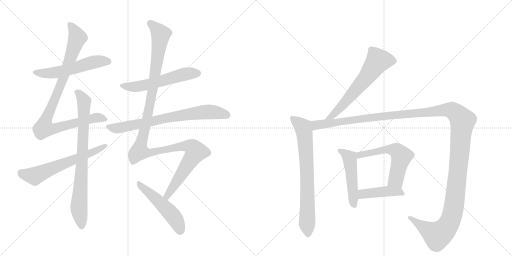
t = 0.00 s
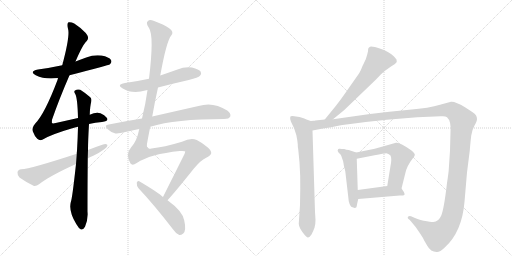
t = 2.39 s
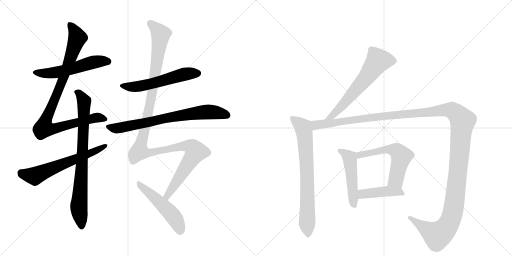
t = 4.78 s
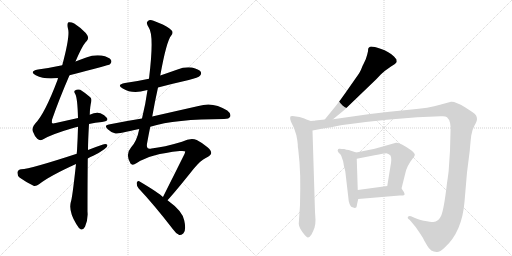
t = 7.16 s
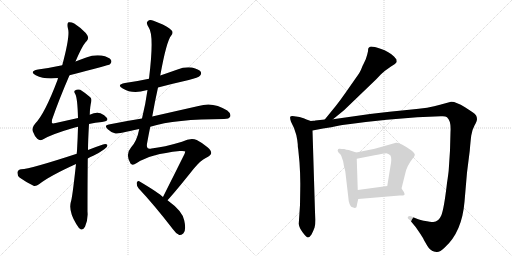
t = 9.55 s
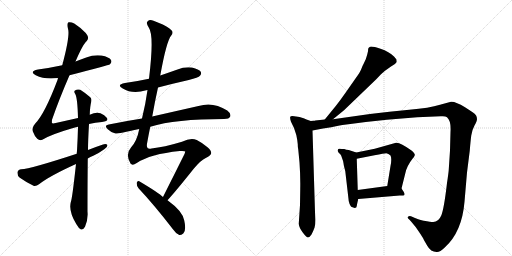
t = 11.94 s

The animated SVG that drew these frames (rendered in a browser with its animation timeline set to each time). Animation: 14 CSS @keyframes rules; one cycle of 11.94 s.

<svg version="1.1" viewBox="0 0 2048 1024" xmlns="http://www.w3.org/2000/svg">
  <g stroke="lightgray" stroke-dasharray="1,1" stroke-width="1" transform="scale(4, 4)">
    <line x1="0" y1="0" x2="256" y2="256"></line>
    <line x1="256" y1="0" x2="0" y2="256"></line>
    <line x1="128" y1="0" x2="128" y2="256"></line>
    <line x1="0" y1="128" x2="256" y2="128"></line>
    <line x1="256" y1="0" x2="512" y2="256"></line>
    <line x1="512" y1="0" x2="256" y2="256"></line>
    <line x1="384" y1="0" x2="384" y2="256"></line>
    <line x1="256" y1="128" x2="512" y2="128"></line>
  </g>
<g transform="scale(1, -1) translate(0, -850)">
   <style type="text/css">
    @keyframes keyframes0 {
      from {
       stroke: black;
       stroke-dashoffset: 552;
       stroke-width: 128;
       }
       64% {
       animation-timing-function: step-end;
       stroke: black;
       stroke-dashoffset: 0;
       stroke-width: 128;
       }
       to {
       stroke: black;
       stroke-width: 1024;
       }
       }
       #make-me-a-hanzi-animation-0 {
         animation: keyframes0 0.699219s both;
         animation-delay: 0.000000s;
         animation-timing-function: linear;
       }
    @keyframes keyframes1 {
      from {
       stroke: black;
       stroke-dashoffset: 950;
       stroke-width: 128;
       }
       76% {
       animation-timing-function: step-end;
       stroke: black;
       stroke-dashoffset: 0;
       stroke-width: 128;
       }
       to {
       stroke: black;
       stroke-width: 1024;
       }
       }
       #make-me-a-hanzi-animation-1 {
         animation: keyframes1 1.023112s both;
         animation-delay: 0.699219s;
         animation-timing-function: linear;
       }
    @keyframes keyframes2 {
      from {
       stroke: black;
       stroke-dashoffset: 804;
       stroke-width: 128;
       }
       72% {
       animation-timing-function: step-end;
       stroke: black;
       stroke-dashoffset: 0;
       stroke-width: 128;
       }
       to {
       stroke: black;
       stroke-width: 1024;
       }
       }
       #make-me-a-hanzi-animation-2 {
         animation: keyframes2 0.904297s both;
         animation-delay: 1.722331s;
         animation-timing-function: linear;
       }
    @keyframes keyframes3 {
      from {
       stroke: black;
       stroke-dashoffset: 622;
       stroke-width: 128;
       }
       67% {
       animation-timing-function: step-end;
       stroke: black;
       stroke-dashoffset: 0;
       stroke-width: 128;
       }
       to {
       stroke: black;
       stroke-width: 1024;
       }
       }
       #make-me-a-hanzi-animation-3 {
         animation: keyframes3 0.756185s both;
         animation-delay: 2.626628s;
         animation-timing-function: linear;
       }
    @keyframes keyframes4 {
      from {
       stroke: black;
       stroke-dashoffset: 562;
       stroke-width: 128;
       }
       65% {
       animation-timing-function: step-end;
       stroke: black;
       stroke-dashoffset: 0;
       stroke-width: 128;
       }
       to {
       stroke: black;
       stroke-width: 1024;
       }
       }
       #make-me-a-hanzi-animation-4 {
         animation: keyframes4 0.707357s both;
         animation-delay: 3.382813s;
         animation-timing-function: linear;
       }
    @keyframes keyframes5 {
      from {
       stroke: black;
       stroke-dashoffset: 740;
       stroke-width: 128;
       }
       71% {
       animation-timing-function: step-end;
       stroke: black;
       stroke-dashoffset: 0;
       stroke-width: 128;
       }
       to {
       stroke: black;
       stroke-width: 1024;
       }
       }
       #make-me-a-hanzi-animation-5 {
         animation: keyframes5 0.852214s both;
         animation-delay: 4.090169s;
         animation-timing-function: linear;
       }
    @keyframes keyframes6 {
      from {
       stroke: black;
       stroke-dashoffset: 1250;
       stroke-width: 128;
       }
       80% {
       animation-timing-function: step-end;
       stroke: black;
       stroke-dashoffset: 0;
       stroke-width: 128;
       }
       to {
       stroke: black;
       stroke-width: 1024;
       }
       }
       #make-me-a-hanzi-animation-6 {
         animation: keyframes6 1.267253s both;
         animation-delay: 4.942383s;
         animation-timing-function: linear;
       }
    @keyframes keyframes7 {
      from {
       stroke: black;
       stroke-dashoffset: 511;
       stroke-width: 128;
       }
       62% {
       animation-timing-function: step-end;
       stroke: black;
       stroke-dashoffset: 0;
       stroke-width: 128;
       }
       to {
       stroke: black;
       stroke-width: 1024;
       }
       }
       #make-me-a-hanzi-animation-7 {
         animation: keyframes7 0.665853s both;
         animation-delay: 6.209635s;
         animation-timing-function: linear;
       }
    @keyframes keyframes8 {
      from {
       stroke: black;
       stroke-dashoffset: 631;
       stroke-width: 128;
       }
       67% {
       animation-timing-function: step-end;
       stroke: black;
       stroke-dashoffset: 0;
       stroke-width: 128;
       }
       to {
       stroke: black;
       stroke-width: 1024;
       }
       }
       #make-me-a-hanzi-animation-8 {
         animation: keyframes8 0.763509s both;
         animation-delay: 6.875488s;
         animation-timing-function: linear;
       }
    @keyframes keyframes9 {
      from {
       stroke: black;
       stroke-dashoffset: 748;
       stroke-width: 128;
       }
       71% {
       animation-timing-function: step-end;
       stroke: black;
       stroke-dashoffset: 0;
       stroke-width: 128;
       }
       to {
       stroke: black;
       stroke-width: 1024;
       }
       }
       #make-me-a-hanzi-animation-9 {
         animation: keyframes9 0.858724s both;
         animation-delay: 7.638997s;
         animation-timing-function: linear;
       }
    @keyframes keyframes10 {
      from {
       stroke: black;
       stroke-dashoffset: 1495;
       stroke-width: 128;
       }
       83% {
       animation-timing-function: step-end;
       stroke: black;
       stroke-dashoffset: 0;
       stroke-width: 128;
       }
       to {
       stroke: black;
       stroke-width: 1024;
       }
       }
       #make-me-a-hanzi-animation-10 {
         animation: keyframes10 1.466634s both;
         animation-delay: 8.497721s;
         animation-timing-function: linear;
       }
    @keyframes keyframes11 {
      from {
       stroke: black;
       stroke-dashoffset: 495;
       stroke-width: 128;
       }
       62% {
       animation-timing-function: step-end;
       stroke: black;
       stroke-dashoffset: 0;
       stroke-width: 128;
       }
       to {
       stroke: black;
       stroke-width: 1024;
       }
       }
       #make-me-a-hanzi-animation-11 {
         animation: keyframes11 0.652832s both;
         animation-delay: 9.964355s;
         animation-timing-function: linear;
       }
    @keyframes keyframes12 {
      from {
       stroke: black;
       stroke-dashoffset: 577;
       stroke-width: 128;
       }
       65% {
       animation-timing-function: step-end;
       stroke: black;
       stroke-dashoffset: 0;
       stroke-width: 128;
       }
       to {
       stroke: black;
       stroke-width: 1024;
       }
       }
       #make-me-a-hanzi-animation-12 {
         animation: keyframes12 0.719564s both;
         animation-delay: 10.617188s;
         animation-timing-function: linear;
       }
    @keyframes keyframes13 {
      from {
       stroke: black;
       stroke-dashoffset: 430;
       stroke-width: 128;
       }
       58% {
       animation-timing-function: step-end;
       stroke: black;
       stroke-dashoffset: 0;
       stroke-width: 128;
       }
       to {
       stroke: black;
       stroke-width: 1024;
       }
       }
       #make-me-a-hanzi-animation-13 {
         animation: keyframes13 0.599935s both;
         animation-delay: 11.336751s;
         animation-timing-function: linear;
       }
</style>
<path d="M 278 549 Q 435 589 440 593 Q 449 602 444 610 Q 437 622 406 628 Q 375 632 345 620 Q 323 613 302 604 L 249 589 Q 203 579 152 572 Q 115 565 143 549 Q 179 531 232 538 L 278 549 Z" fill="lightgray"></path> 
<path d="M 356 354 Q 381 360 408 362 Q 436 365 428 378 Q 418 391 402 397 Q 384 403 359 391 L 312 378 Q 272 369 223 358 Q 210 355 208 358 Q 207 359 208 371 Q 236 452 278 549 L 302 604 Q 332 674 347 686 Q 359 699 343 718 Q 318 743 297 756 Q 284 763 274 761 Q 267 757 272 735 Q 281 708 249 589 L 232 538 Q 231 535 230 530 Q 179 395 141 356 Q 126 340 131 325 Q 138 306 149 295 Q 159 286 169 291 Q 203 312 289 337 Q 299 341 312 343 L 356 354 Z" fill="lightgray"></path> 
<path d="M 304 194 Q 289 55 283 41 Q 274 4 305 -46 Q 315 -64 324 -68 Q 334 -69 340 -57 Q 353 -26 350 3 Q 350 117 351 216 L 352 250 Q 352 286 356 354 L 359 391 Q 360 425 365 443 Q 368 455 361 461 Q 339 480 321 491 Q 309 495 300 488 Q 294 484 301 474 Q 310 458 312 378 L 312 343 Q 311 300 308 246 Q 307 242 307 235 L 304 194 Z" fill="lightgray"></path> 
<path d="M 351 216 Q 361 222 373 227 Q 398 239 417 253 Q 430 260 430 270 Q 424 276 412 272 Q 382 262 352 250 L 307 235 Q 121 174 85 173 Q 72 172 70 161 Q 69 148 78 140 Q 100 124 134 107 Q 144 104 156 113 Q 198 146 304 194 L 351 216 Z" fill="lightgray"></path> 
<path d="M 632 500 Q 693 516 755 530 Q 794 540 800 547 Q 807 554 803 563 Q 796 573 768 580 Q 738 584 710 572 Q 676 560 641 548 L 596 535 Q 550 525 500 518 Q 464 511 491 496 Q 530 472 585 489 Q 586 490 590 490 L 632 500 Z" fill="lightgray"></path> 
<path d="M 601 343 Q 701 374 896 374 Q 917 374 921 384 Q 925 396 909 408 Q 852 445 794 426 Q 701 405 609 384 L 568 376 Q 504 366 435 352 Q 414 349 431 333 Q 444 320 462 316 Q 471 315 557 334 L 601 343 Z" fill="lightgray"></path> 
<path d="M 670 49 Q 704 86 774 174 Q 804 210 823 218 Q 844 228 845 238 Q 845 248 830 261 Q 809 279 787 290 Q 763 300 728 283 Q 655 261 606 256 Q 584 250 588 275 Q 594 309 601 343 L 609 384 Q 619 442 632 500 L 641 548 Q 666 686 685 708 Q 697 723 678 736 Q 656 752 614 767 Q 598 773 591 765 Q 582 758 596 738 Q 617 707 596 535 L 590 490 Q 583 438 568 376 L 557 334 Q 548 286 524 260 Q 500 233 522 196 Q 529 186 547 198 Q 601 234 719 246 Q 741 247 741 244 Q 740 240 738 234 Q 684 126 652 62 C 639 35 650 27 670 49 Z" fill="lightgray"></path> 
<path d="M 652 62 Q 636 78 557 125 Q 550 129 547 119 Q 546 107 554 97 Q 617 30 691 -66 Q 704 -85 717 -90 Q 724 -91 733 -84 Q 746 -72 737 -32 Q 731 5 670 49 L 652 62 Z" fill="lightgray"></path> 
<path d="M 1332 373 L 1376 409 L 1505 533 L 1524 553 Q 1532 561 1540 567 L 1564 584 Q 1582 593 1587 602 L 1586 612 L 1576 624 Q 1557 643 1522 655 Q 1487 667 1480 663 L 1475 659 Q 1472 658 1472 645 Q 1470 634 1463 613 L 1455 596 Q 1451 589 1446 576 Q 1442 563 1422 536 L 1380 476 Q 1364 453 1343 426 L 1299 372 C 1280 349 1309 354 1332 373 Z" fill="lightgray"></path> 
<path d="M 1243 366 L 1226 372 Q 1217 377 1198 382 L 1184 384 Q 1164 388 1161 383 Q 1159 377 1164 363 L 1176 338 Q 1187 309 1189 290 L 1191 273 Q 1191 258 1193 252 L 1198 200 Q 1202 145 1201 94 L 1200 30 L 1195 -45 Q 1196 -60 1211 -80 Q 1226 -100 1232 -100 Q 1238 -100 1246 -88 Q 1254 -72 1258 -61 Q 1262 -50 1262 -29 L 1260 2 L 1250 328 C 1249 358 1249 364 1243 366 Z" fill="lightgray"></path> 
<path d="M 1254 367 L 1243 366 C 1213 363 1221 322 1250 328 L 1292 336 Q 1327 341 1353 347 Q 1379 352 1463 362 L 1547 371 L 1669 381 L 1763 385 Q 1781 387 1788 381 Q 1805 366 1802 323 L 1800 248 L 1795 172 Q 1795 168 1791 138 L 1788 118 Q 1776 14 1765 -12 Q 1754 -38 1733 -38 Q 1723 -38 1695 -33 Q 1688 -33 1660 -22 L 1644 -15 Q 1637 -12 1632 -17 Q 1628 -22 1638 -29 L 1646 -38 Q 1664 -58 1677 -79 Q 1691 -100 1693 -104 Q 1695 -109 1709 -133 Q 1723 -158 1746 -158 Q 1758 -160 1779 -140 Q 1848 -78 1858 43 L 1868 160 L 1879 247 Q 1882 285 1885 308 Q 1888 330 1898 348 Q 1908 366 1908 373 Q 1908 380 1905 387 Q 1903 393 1883 406 L 1860 421 Q 1821 445 1804 443 L 1760 431 Q 1718 418 1637 411 Q 1557 404 1480 394 L 1332 373 L 1299 372 L 1261 368 Q 1260 367 1254 367 Z" fill="lightgray"></path> 
<path d="M 1425 240 L 1395 250 Q 1385 251 1377 254 Q 1366 254 1359 255 Q 1353 256 1352 252 Q 1348 248 1354 240 L 1362 232 Q 1365 229 1368 218 Q 1373 206 1374 197 Q 1375 188 1377 181 L 1381 166 L 1394 54 Q 1394 45 1398 35 Q 1403 24 1405 23 Q 1408 21 1419 18 Q 1427 18 1427 26 Q 1428 34 1433 54 L 1431 90 L 1427 215 C 1426 240 1426 240 1425 240 Z" fill="lightgray"></path> 
<path d="M 1606 96 L 1621 156 Q 1627 186 1650 215 Q 1657 222 1659 229 Q 1661 236 1646 248 Q 1599 282 1584 279 L 1499 255 L 1425 240 C 1396 234 1398 209 1427 215 L 1498 229 Q 1537 237 1545 237 Q 1554 236 1562 228 Q 1568 216 1562 186 L 1549 106 C 1544 76 1599 67 1606 96 Z" fill="lightgray"></path> 
<path d="M 1433 54 L 1599 68 L 1612 68 Q 1627 68 1606 96 C 1594 112 1579 110 1549 106 L 1431 90 C 1401 86 1403 51 1433 54 Z" fill="lightgray"></path> 
      <clipPath id="make-me-a-hanzi-clip-0">
      <path d="M 278 549 Q 435 589 440 593 Q 449 602 444 610 Q 437 622 406 628 Q 375 632 345 620 Q 323 613 302 604 L 249 589 Q 203 579 152 572 Q 115 565 143 549 Q 179 531 232 538 L 278 549 Z" fill="lightgray"></path>
      </clipPath>
      <path clip-path="url(#make-me-a-hanzi-clip-0)" d="M 144 562 L 206 558 L 286 573 L 385 604 L 434 603 " fill="none" id="make-me-a-hanzi-animation-0" stroke-dasharray="424 848" stroke-linecap="round"></path>

      <clipPath id="make-me-a-hanzi-clip-1">
      <path d="M 356 354 Q 381 360 408 362 Q 436 365 428 378 Q 418 391 402 397 Q 384 403 359 391 L 312 378 Q 272 369 223 358 Q 210 355 208 358 Q 207 359 208 371 Q 236 452 278 549 L 302 604 Q 332 674 347 686 Q 359 699 343 718 Q 318 743 297 756 Q 284 763 274 761 Q 267 757 272 735 Q 281 708 249 589 L 232 538 Q 231 535 230 530 Q 179 395 141 356 Q 126 340 131 325 Q 138 306 149 295 Q 159 286 169 291 Q 203 312 289 337 Q 299 341 312 343 L 356 354 Z" fill="lightgray"></path>
      </clipPath>
      <path clip-path="url(#make-me-a-hanzi-clip-1)" d="M 279 753 L 299 725 L 309 697 L 239 500 L 183 371 L 177 337 L 224 337 L 373 377 L 393 380 L 416 374 " fill="none" id="make-me-a-hanzi-animation-1" stroke-dasharray="822 1644" stroke-linecap="round"></path>

      <clipPath id="make-me-a-hanzi-clip-2">
      <path d="M 304 194 Q 289 55 283 41 Q 274 4 305 -46 Q 315 -64 324 -68 Q 334 -69 340 -57 Q 353 -26 350 3 Q 350 117 351 216 L 352 250 Q 352 286 356 354 L 359 391 Q 360 425 365 443 Q 368 455 361 461 Q 339 480 321 491 Q 309 495 300 488 Q 294 484 301 474 Q 310 458 312 378 L 312 343 Q 311 300 308 246 Q 307 242 307 235 L 304 194 Z" fill="lightgray"></path>
      </clipPath>
      <path clip-path="url(#make-me-a-hanzi-clip-2)" d="M 309 482 L 336 444 L 330 234 L 315 22 L 326 -56 " fill="none" id="make-me-a-hanzi-animation-2" stroke-dasharray="676 1352" stroke-linecap="round"></path>

      <clipPath id="make-me-a-hanzi-clip-3">
      <path d="M 351 216 Q 361 222 373 227 Q 398 239 417 253 Q 430 260 430 270 Q 424 276 412 272 Q 382 262 352 250 L 307 235 Q 121 174 85 173 Q 72 172 70 161 Q 69 148 78 140 Q 100 124 134 107 Q 144 104 156 113 Q 198 146 304 194 L 351 216 Z" fill="lightgray"></path>
      </clipPath>
      <path clip-path="url(#make-me-a-hanzi-clip-3)" d="M 84 159 L 139 146 L 424 267 " fill="none" id="make-me-a-hanzi-animation-3" stroke-dasharray="494 988" stroke-linecap="round"></path>

      <clipPath id="make-me-a-hanzi-clip-4">
      <path d="M 632 500 Q 693 516 755 530 Q 794 540 800 547 Q 807 554 803 563 Q 796 573 768 580 Q 738 584 710 572 Q 676 560 641 548 L 596 535 Q 550 525 500 518 Q 464 511 491 496 Q 530 472 585 489 Q 586 490 590 490 L 632 500 Z" fill="lightgray"></path>
      </clipPath>
      <path clip-path="url(#make-me-a-hanzi-clip-4)" d="M 492 508 L 517 502 L 567 507 L 737 553 L 791 557 " fill="none" id="make-me-a-hanzi-animation-4" stroke-dasharray="434 868" stroke-linecap="round"></path>

      <clipPath id="make-me-a-hanzi-clip-5">
      <path d="M 601 343 Q 701 374 896 374 Q 917 374 921 384 Q 925 396 909 408 Q 852 445 794 426 Q 701 405 609 384 L 568 376 Q 504 366 435 352 Q 414 349 431 333 Q 444 320 462 316 Q 471 315 557 334 L 601 343 Z" fill="lightgray"></path>
      </clipPath>
      <path clip-path="url(#make-me-a-hanzi-clip-5)" d="M 433 343 L 454 337 L 487 340 L 713 387 L 820 402 L 853 402 L 909 389 " fill="none" id="make-me-a-hanzi-animation-5" stroke-dasharray="612 1224" stroke-linecap="round"></path>

      <clipPath id="make-me-a-hanzi-clip-6">
      <path d="M 670 49 Q 704 86 774 174 Q 804 210 823 218 Q 844 228 845 238 Q 845 248 830 261 Q 809 279 787 290 Q 763 300 728 283 Q 655 261 606 256 Q 584 250 588 275 Q 594 309 601 343 L 609 384 Q 619 442 632 500 L 641 548 Q 666 686 685 708 Q 697 723 678 736 Q 656 752 614 767 Q 598 773 591 765 Q 582 758 596 738 Q 617 707 596 535 L 590 490 Q 583 438 568 376 L 557 334 Q 548 286 524 260 Q 500 233 522 196 Q 529 186 547 198 Q 601 234 719 246 Q 741 247 741 244 Q 740 240 738 234 Q 684 126 652 62 C 639 35 650 27 670 49 Z" fill="lightgray"></path>
      </clipPath>
      <path clip-path="url(#make-me-a-hanzi-clip-6)" d="M 601 756 L 643 713 L 606 467 L 558 244 L 606 240 L 746 267 L 772 259 L 783 243 L 671 72 L 669 57 " fill="none" id="make-me-a-hanzi-animation-6" stroke-dasharray="1122 2244" stroke-linecap="round"></path>

      <clipPath id="make-me-a-hanzi-clip-7">
      <path d="M 652 62 Q 636 78 557 125 Q 550 129 547 119 Q 546 107 554 97 Q 617 30 691 -66 Q 704 -85 717 -90 Q 724 -91 733 -84 Q 746 -72 737 -32 Q 731 5 670 49 L 652 62 Z" fill="lightgray"></path>
      </clipPath>
      <path clip-path="url(#make-me-a-hanzi-clip-7)" d="M 557 114 L 684 -4 L 712 -46 L 719 -76 " fill="none" id="make-me-a-hanzi-animation-7" stroke-dasharray="383 766" stroke-linecap="round"></path>

      <clipPath id="make-me-a-hanzi-clip-8">
      <path d="M 1332 373 L 1376 409 L 1505 533 L 1524 553 Q 1532 561 1540 567 L 1564 584 Q 1582 593 1587 602 L 1586 612 L 1576 624 Q 1557 643 1522 655 Q 1487 667 1480 663 L 1475 659 Q 1472 658 1472 645 Q 1470 634 1463 613 L 1455 596 Q 1451 589 1446 576 Q 1442 563 1422 536 L 1380 476 Q 1364 453 1343 426 L 1299 372 C 1280 349 1309 354 1332 373 Z" fill="lightgray"></path>
      </clipPath>
      <path clip-path="url(#make-me-a-hanzi-clip-8)" d="M 1574 606 L 1510 605 L 1466 541 L 1369 427 L 1330 387 L 1304 377 " fill="none" id="make-me-a-hanzi-animation-8" stroke-dasharray="503 1006" stroke-linecap="round"></path>

      <clipPath id="make-me-a-hanzi-clip-9">
      <path d="M 1243 366 L 1226 372 Q 1217 377 1198 382 L 1184 384 Q 1164 388 1161 383 Q 1159 377 1164 363 L 1176 338 Q 1187 309 1189 290 L 1191 273 Q 1191 258 1193 252 L 1198 200 Q 1202 145 1201 94 L 1200 30 L 1195 -45 Q 1196 -60 1211 -80 Q 1226 -100 1232 -100 Q 1238 -100 1246 -88 Q 1254 -72 1258 -61 Q 1262 -50 1262 -29 L 1260 2 L 1250 328 C 1249 358 1249 364 1243 366 Z" fill="lightgray"></path>
      </clipPath>
      <path clip-path="url(#make-me-a-hanzi-clip-9)" d="M 1167 379 L 1213 340 L 1218 319 L 1227 178 L 1232 -91 " fill="none" id="make-me-a-hanzi-animation-9" stroke-dasharray="620 1240" stroke-linecap="round"></path>

      <clipPath id="make-me-a-hanzi-clip-10">
      <path d="M 1254 367 L 1243 366 C 1213 363 1221 322 1250 328 L 1292 336 Q 1327 341 1353 347 Q 1379 352 1463 362 L 1547 371 L 1669 381 L 1763 385 Q 1781 387 1788 381 Q 1805 366 1802 323 L 1800 248 L 1795 172 Q 1795 168 1791 138 L 1788 118 Q 1776 14 1765 -12 Q 1754 -38 1733 -38 Q 1723 -38 1695 -33 Q 1688 -33 1660 -22 L 1644 -15 Q 1637 -12 1632 -17 Q 1628 -22 1638 -29 L 1646 -38 Q 1664 -58 1677 -79 Q 1691 -100 1693 -104 Q 1695 -109 1709 -133 Q 1723 -158 1746 -158 Q 1758 -160 1779 -140 Q 1848 -78 1858 43 L 1868 160 L 1879 247 Q 1882 285 1885 308 Q 1888 330 1898 348 Q 1908 366 1908 373 Q 1908 380 1905 387 Q 1903 393 1883 406 L 1860 421 Q 1821 445 1804 443 L 1760 431 Q 1718 418 1637 411 Q 1557 404 1480 394 L 1332 373 L 1299 372 L 1261 368 Q 1260 367 1254 367 Z" fill="lightgray"></path>
      </clipPath>
      <path clip-path="url(#make-me-a-hanzi-clip-10)" d="M 1249 361 L 1264 349 L 1505 383 L 1789 411 L 1810 408 L 1831 392 L 1850 363 L 1818 38 L 1800 -35 L 1780 -67 L 1749 -91 L 1639 -21 " fill="none" id="make-me-a-hanzi-animation-10" stroke-dasharray="1367 2734" stroke-linecap="round"></path>

      <clipPath id="make-me-a-hanzi-clip-11">
      <path d="M 1425 240 L 1395 250 Q 1385 251 1377 254 Q 1366 254 1359 255 Q 1353 256 1352 252 Q 1348 248 1354 240 L 1362 232 Q 1365 229 1368 218 Q 1373 206 1374 197 Q 1375 188 1377 181 L 1381 166 L 1394 54 Q 1394 45 1398 35 Q 1403 24 1405 23 Q 1408 21 1419 18 Q 1427 18 1427 26 Q 1428 34 1433 54 L 1431 90 L 1427 215 C 1426 240 1426 240 1425 240 Z" fill="lightgray"></path>
      </clipPath>
      <path clip-path="url(#make-me-a-hanzi-clip-11)" d="M 1358 247 L 1398 219 L 1415 30 " fill="none" id="make-me-a-hanzi-animation-11" stroke-dasharray="367 734" stroke-linecap="round"></path>

      <clipPath id="make-me-a-hanzi-clip-12">
      <path d="M 1606 96 L 1621 156 Q 1627 186 1650 215 Q 1657 222 1659 229 Q 1661 236 1646 248 Q 1599 282 1584 279 L 1499 255 L 1425 240 C 1396 234 1398 209 1427 215 L 1498 229 Q 1537 237 1545 237 Q 1554 236 1562 228 Q 1568 216 1562 186 L 1549 106 C 1544 76 1599 67 1606 96 Z" fill="lightgray"></path>
      </clipPath>
      <path clip-path="url(#make-me-a-hanzi-clip-12)" d="M 1433 222 L 1438 230 L 1539 252 L 1587 248 L 1606 225 L 1584 131 L 1557 111 " fill="none" id="make-me-a-hanzi-animation-12" stroke-dasharray="449 898" stroke-linecap="round"></path>

      <clipPath id="make-me-a-hanzi-clip-13">
      <path d="M 1433 54 L 1599 68 L 1612 68 Q 1627 68 1606 96 C 1594 112 1579 110 1549 106 L 1431 90 C 1401 86 1403 51 1433 54 Z" fill="lightgray"></path>
      </clipPath>
      <path clip-path="url(#make-me-a-hanzi-clip-13)" d="M 1440 60 L 1449 73 L 1469 76 L 1553 85 L 1606 80 " fill="none" id="make-me-a-hanzi-animation-13" stroke-dasharray="302 604" stroke-linecap="round"></path>

</g>
</svg>
